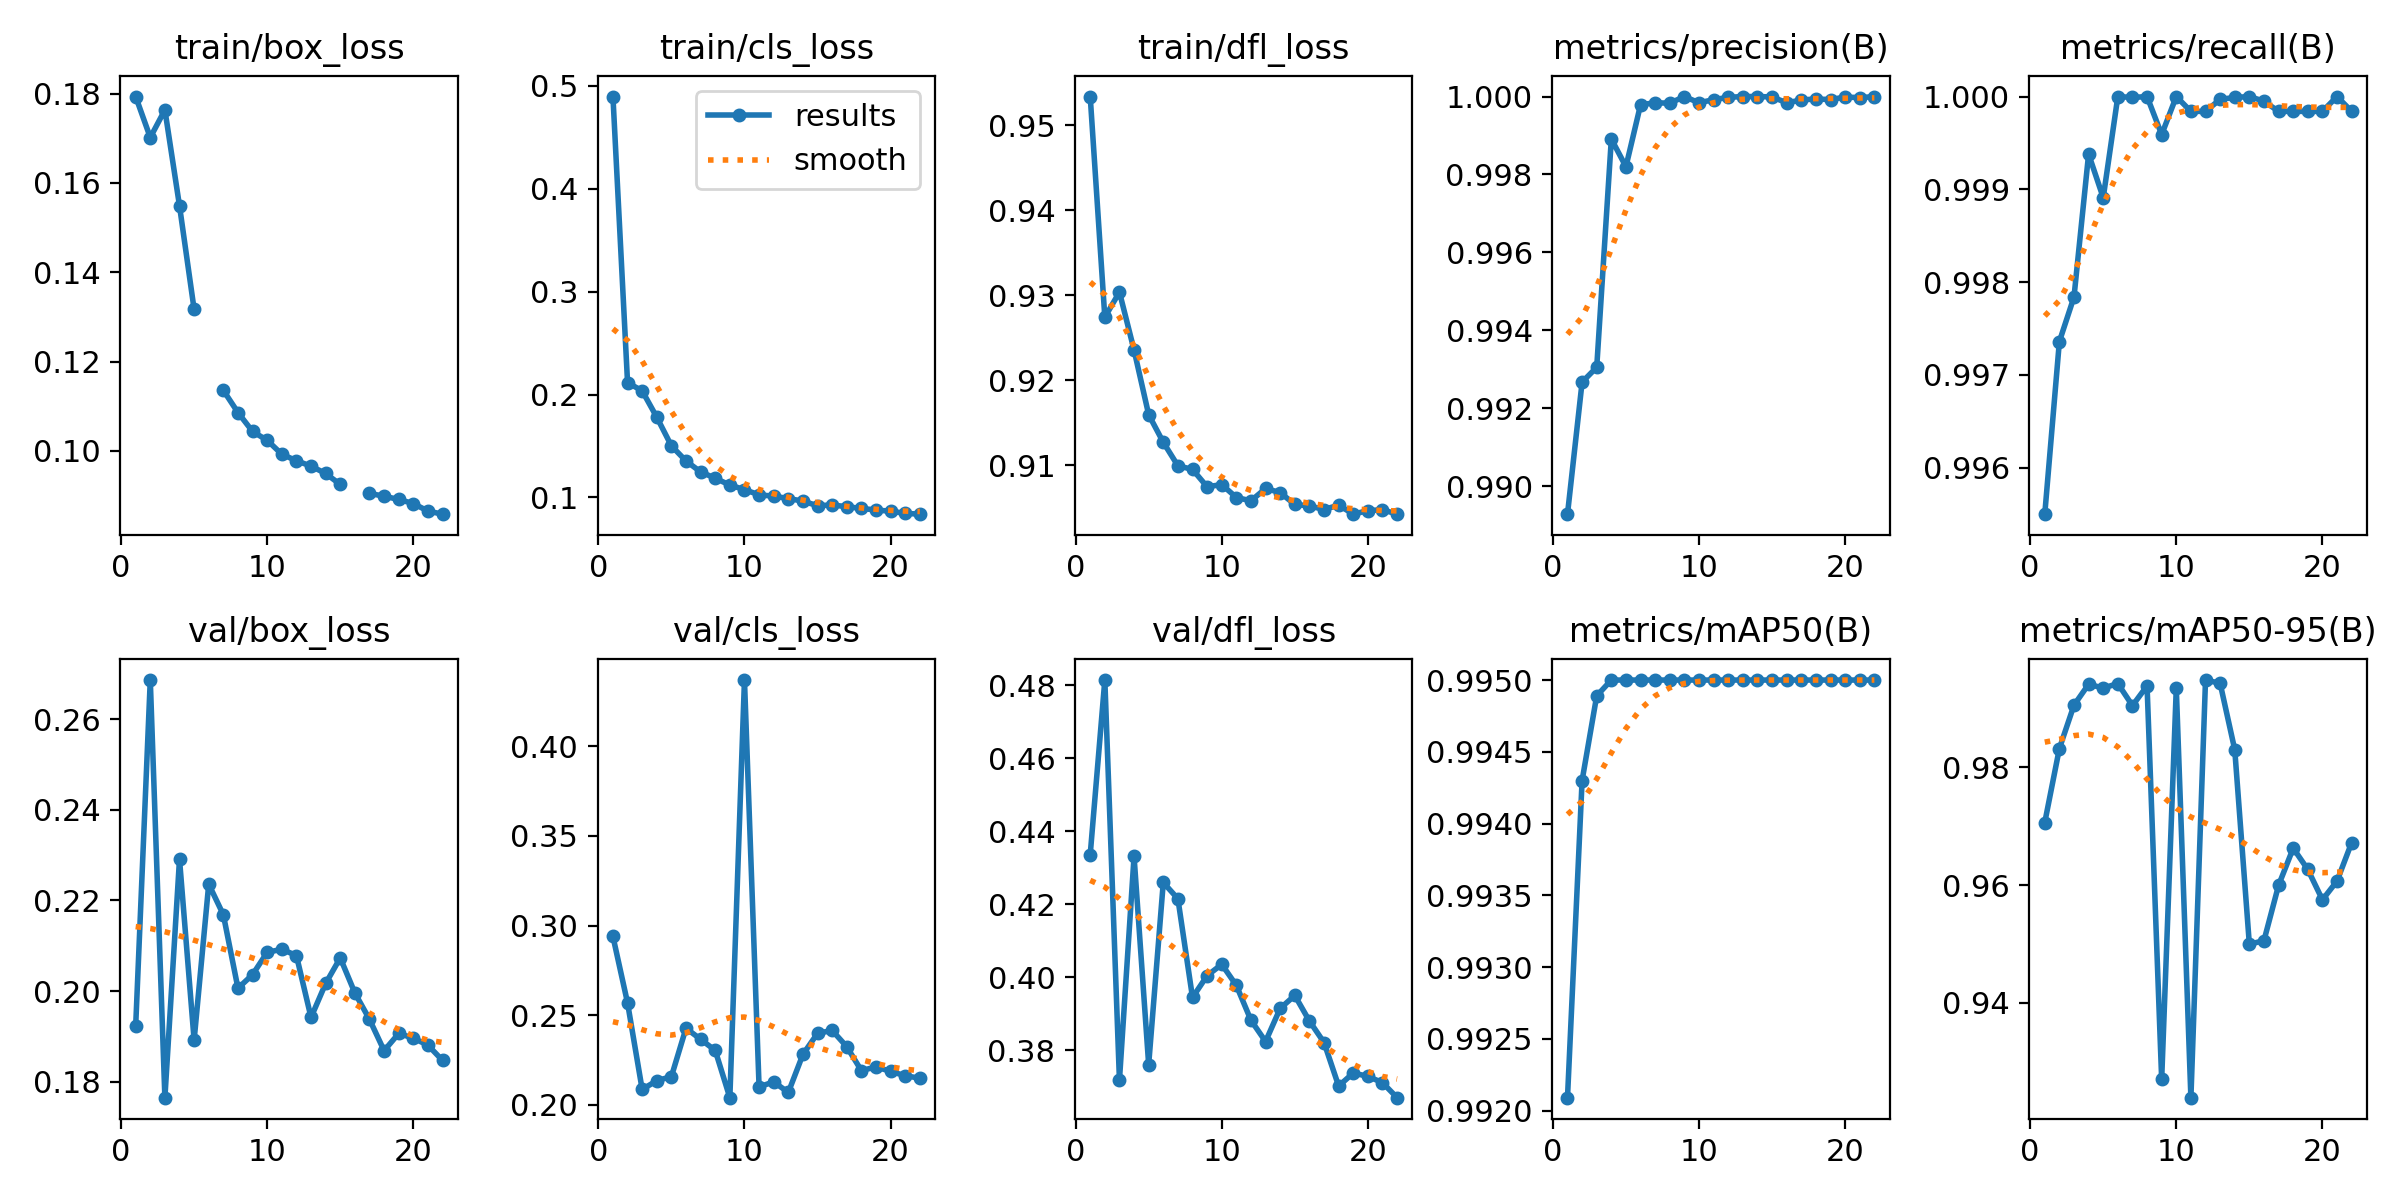

Source data for this figure (header and first rows):
epoch, time, train/box_loss, train/cls_loss, train/dfl_loss, metrics/precision(B), metrics/recall(B), metrics/mAP50(B), metrics/mAP50-95(B), val/box_loss, val/cls_loss, val/dfl_loss, lr/pg0, lr/pg1, lr/pg2
1, 348.5, 0.1793, 0.4896, 0.9534, 0.9893, 0.9955, 0.9921, 0.9706, 0.1922, 0.2939, 0.4336, 0.003332, 0.003332, 0.003332
2, 674.4, 0.1701, 0.2116, 0.9274, 0.9927, 0.9974, 0.9943, 0.9832, 0.2686, 0.2569, 0.4815, 0.006534, 0.006534, 0.006534
3, 990.4, 0.1763, 0.2036, 0.9304, 0.993, 0.9978, 0.9949, 0.9906, 0.1765, 0.2087, 0.3718, 0.009603, 0.009603, 0.009603
4, 1307, 0.1549, 0.178, 0.9236, 0.9989, 0.9994, 0.995, 0.9941, 0.2291, 0.2135, 0.4331, 0.009406, 0.009406, 0.009406
5, 1615, 0.1317, 0.1502, 0.916, 0.9982, 0.9989, 0.995, 0.9935, 0.1892, 0.2158, 0.376, 0.009208, 0.009208, 0.009208
6, 1934, inf, 0.1354, 0.9127, 0.9998, 1, 0.995, 0.9943, 0.2236, 0.2428, 0.426, 0.00901, 0.00901, 0.00901
7, 2245, 0.1136, 0.1248, 0.91, 0.9998, 1, 0.995, 0.9905, 0.2168, 0.2366, 0.4215, 0.008812, 0.008812, 0.008812
8, 2564, 0.1086, 0.1187, 0.9095, 0.9998, 1, 0.995, 0.9939, 0.2006, 0.2304, 0.3944, 0.008614, 0.008614, 0.008614
9, 2878, 0.1044, 0.112, 0.9075, 1, 0.9996, 0.995, 0.9269, 0.2036, 0.2041, 0.4004, 0.008416, 0.008416, 0.008416
10, 3195, 0.1024, 0.1076, 0.9077, 0.9998, 1, 0.995, 0.9935, 0.2085, 0.4368, 0.4035, 0.008218, 0.008218, 0.008218
11, 3512, 0.09928, 0.1025, 0.9062, 0.9999, 0.9998, 0.995, 0.9238, 0.2092, 0.2101, 0.3977, 0.00802, 0.00802, 0.00802
12, 3825, 0.09782, 0.1012, 0.9058, 1, 0.9998, 0.995, 0.9949, 0.2078, 0.2129, 0.3882, 0.007822, 0.007822, 0.007822
13, 4143, 0.09661, 0.09897, 0.9073, 1, 1, 0.995, 0.9943, 0.1942, 0.207, 0.3824, 0.007624, 0.007624, 0.007624
14, 4454, 0.09497, 0.09641, 0.9068, 1, 1, 0.995, 0.983, 0.2017, 0.2282, 0.3914, 0.007426, 0.007426, 0.007426
15, 4771, 0.09251, 0.09197, 0.9054, 1, 1, 0.995, 0.9499, 0.2073, 0.2399, 0.395, 0.007228, 0.007228, 0.007228
16, 5084, inf, 0.09269, 0.9052, 0.9998, 1, 0.995, 0.9506, 0.1996, 0.2415, 0.388, 0.00703, 0.00703, 0.00703
17, 5403, 0.09051, 0.091, 0.9048, 0.9999, 0.9998, 0.995, 0.96, 0.1938, 0.2325, 0.3821, 0.006832, 0.006832, 0.006832
18, 5721, 0.08988, 0.08931, 0.9053, 0.9999, 0.9998, 0.995, 0.9663, 0.1868, 0.2192, 0.3701, 0.006634, 0.006634, 0.006634
19, 6035, 0.08915, 0.08781, 0.9043, 0.9999, 0.9998, 0.995, 0.9627, 0.1906, 0.2212, 0.3737, 0.006436, 0.006436, 0.006436
20, 6349, 0.08824, 0.08659, 0.9047, 1, 0.9998, 0.995, 0.9575, 0.1896, 0.2187, 0.3728, 0.006238, 0.006238, 0.006238
21, 6692, 0.08655, 0.08457, 0.9048, 1, 1, 0.995, 0.9607, 0.188, 0.2163, 0.3711, 0.00604, 0.00604, 0.00604
22, 7029, 0.08586, 0.08374, 0.9043, 1, 0.9998, 0.995, 0.9672, 0.1847, 0.2149, 0.3669, 0.005842, 0.005842, 0.005842
